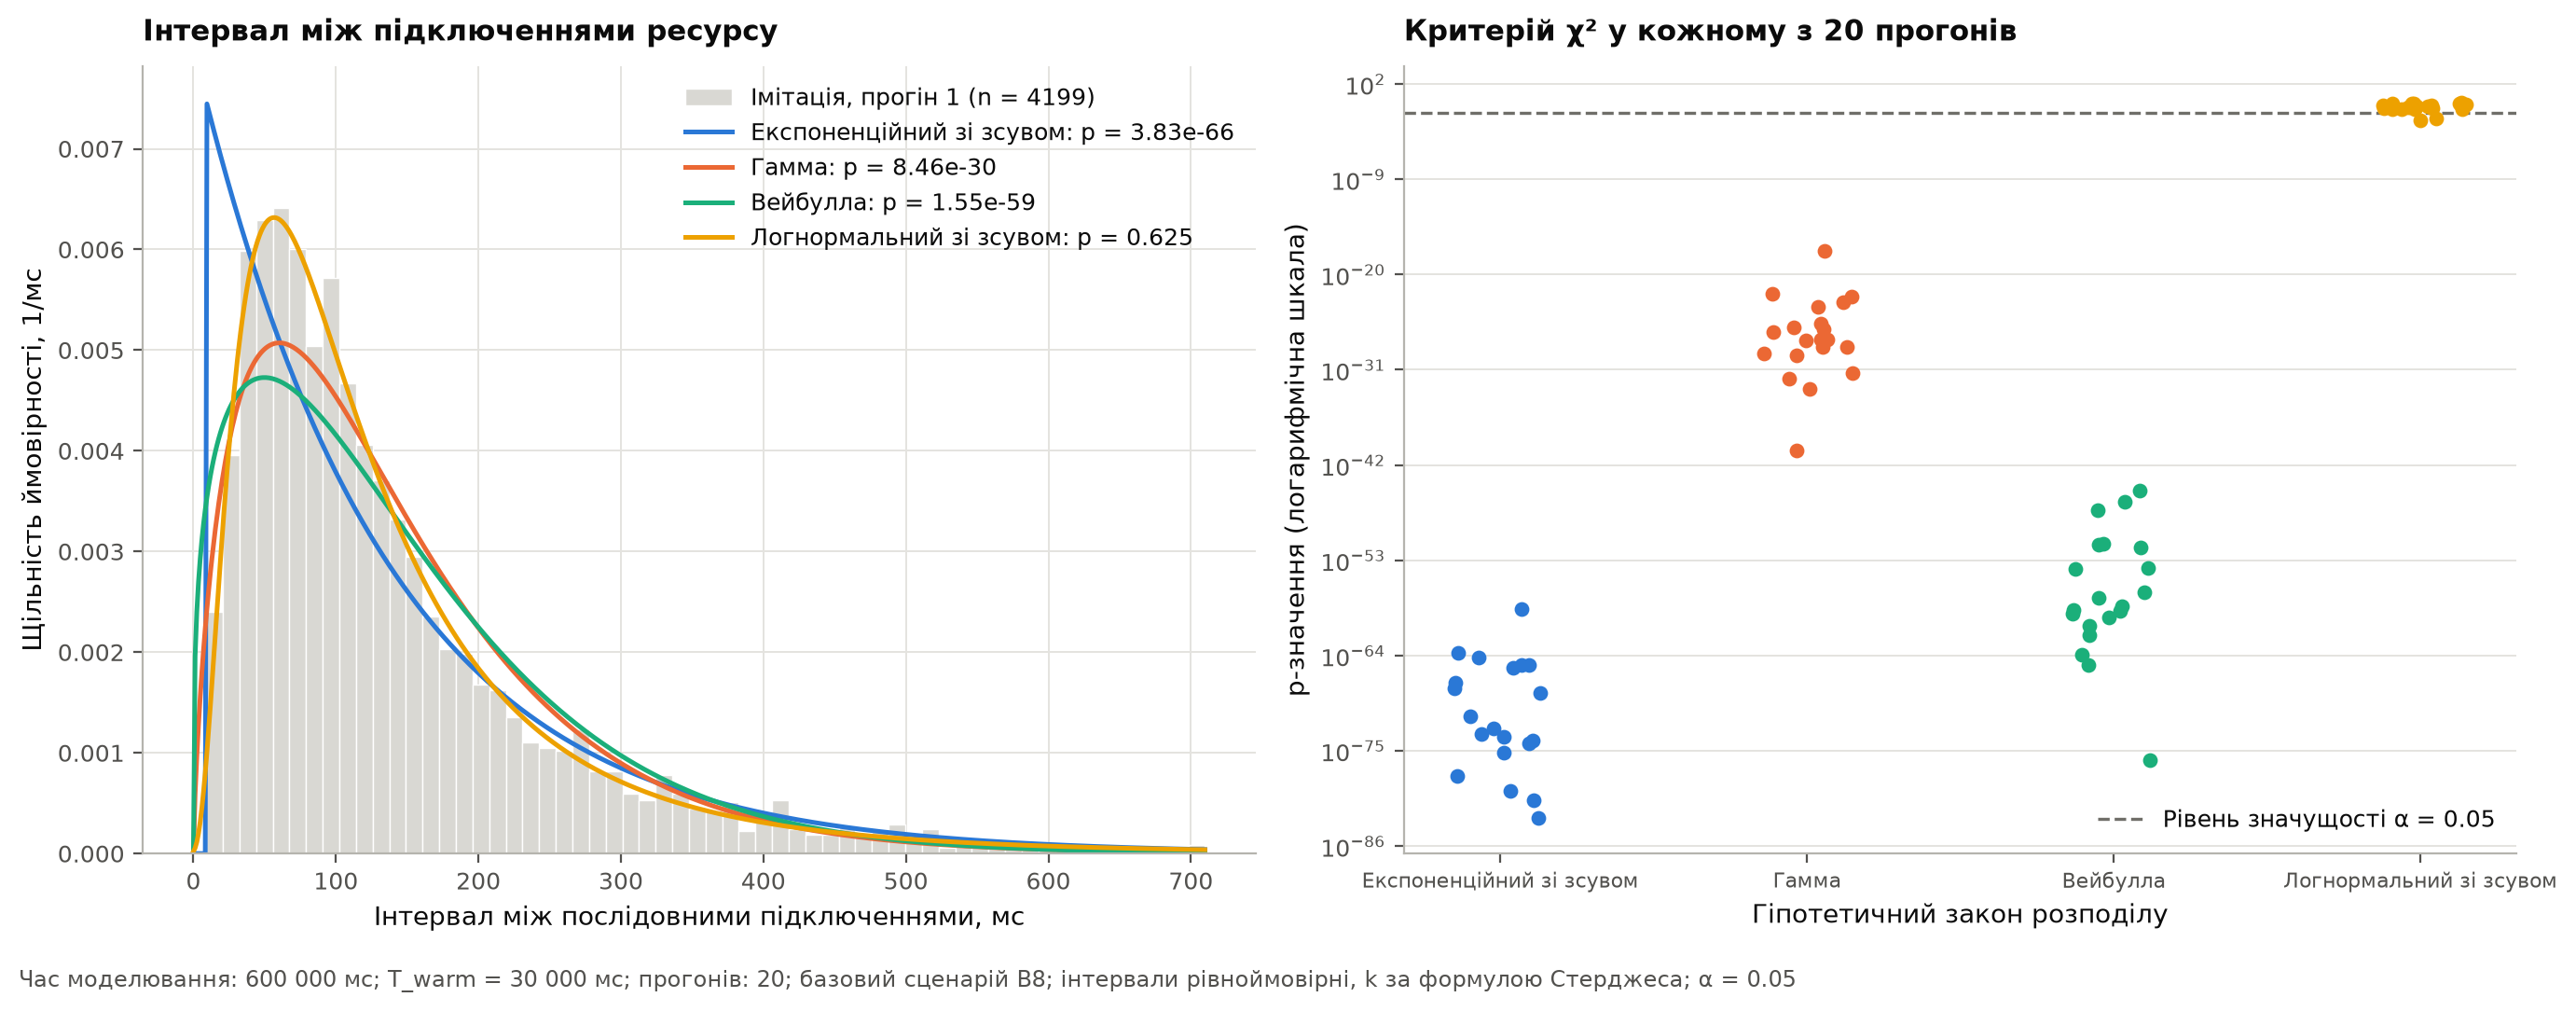

Data behind this chart, as committed beside it:
Гіпотетичний закон, Параметри (прогін 1), Оцінених параметрів r, Інтервалів k, χ², df = k − 1 − r, χ²_крит (α = 0.05), p-value, Гіпотеза (прогін 1), Прийнято в прогонах, Медіана p за прогонами
Експоненційний зі зсувом, зсув a = 9.000 мс; середнє над зсувом 1/…, 2, 13, 335.9, 10, 18.31, 3.8289701532395244e-66, відхиляється, 0 із 20, 4.821204474602063e-72
Гамма, форма k = 1.7304; масштаб θ = 82.536 мс, 2, 13, 162.8, 10, 18.31, 8.461653293475822e-30, відхиляється, 0 із 20, 2.9637341998321595e-28
Вейбулла, форма c = 1.2962; масштаб λ = 155.684 мс, 2, 13, 304.7, 10, 18.31, 1.5537791974580778e-59, відхиляється, 0 із 20, 2.724254592774688e-58
Логнормальний зі зсувом, σ = 0.7684; μ = ln(масштабу) = 4.7042; з…, 3, 13, 7.121, 9, 16.92, 0.6245, приймається, 18 із 20, 0.256
